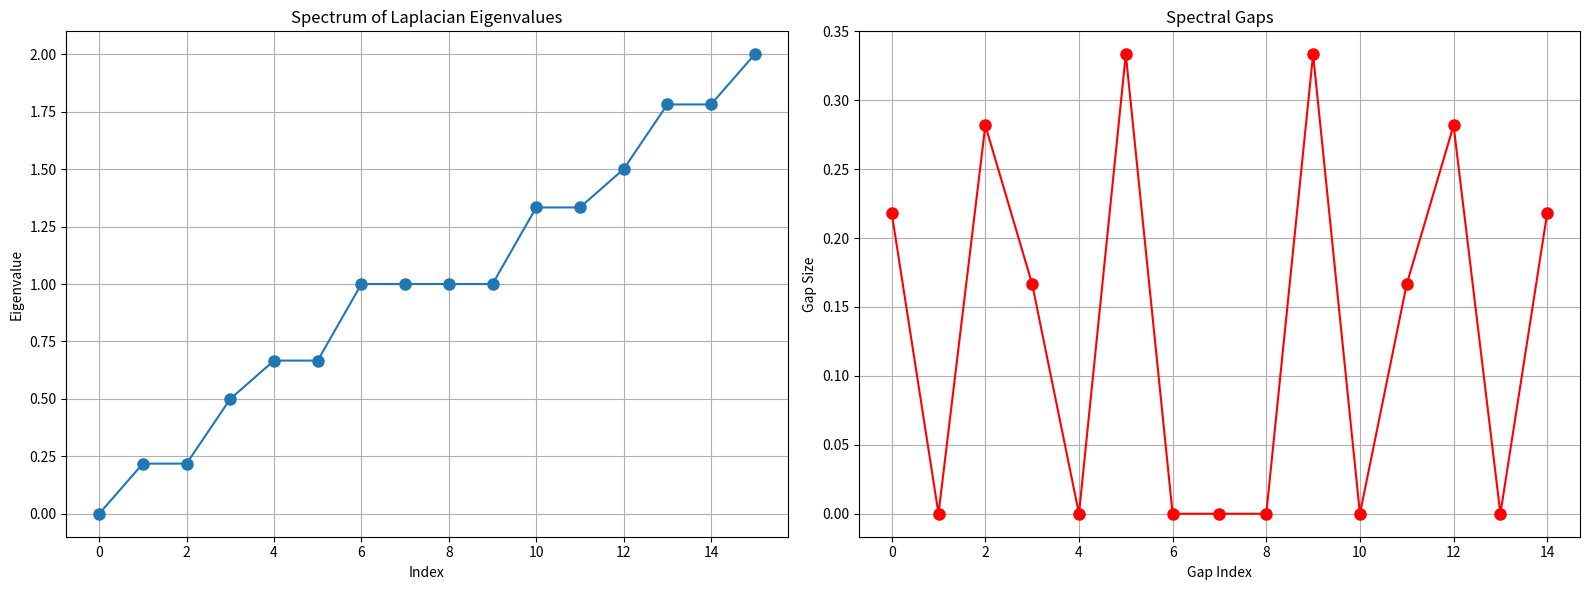
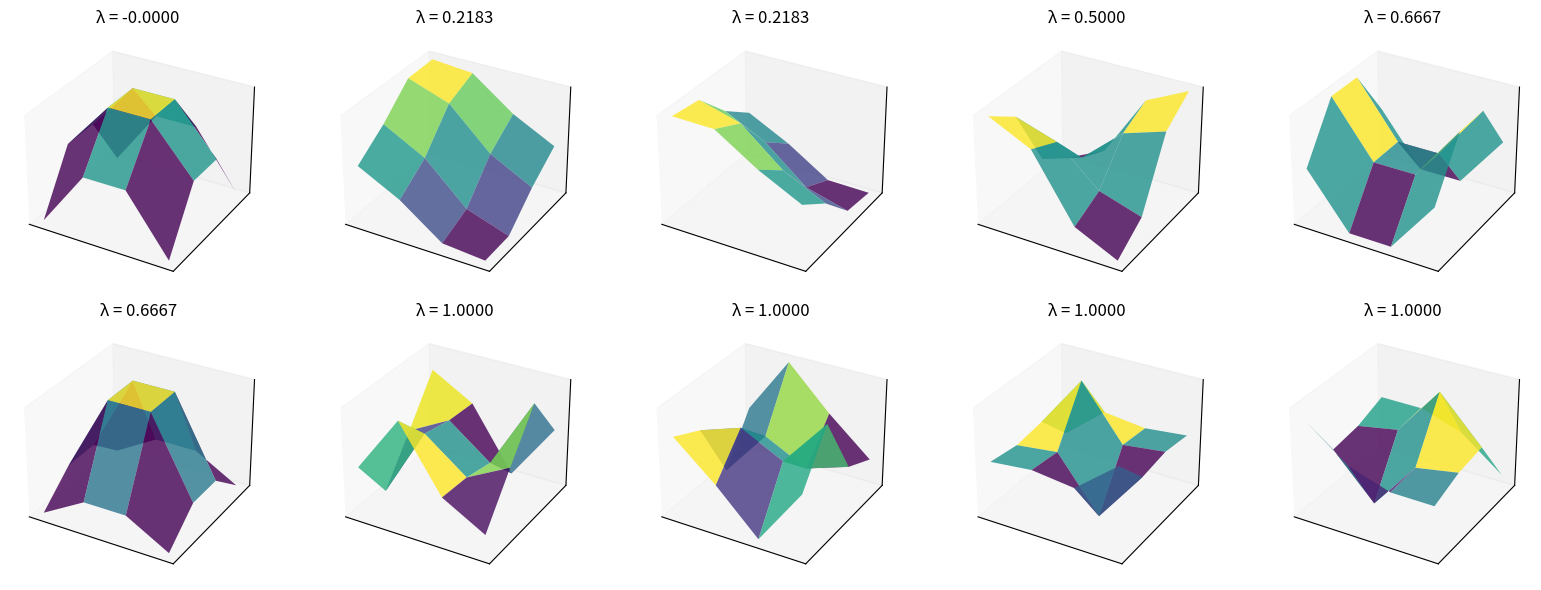
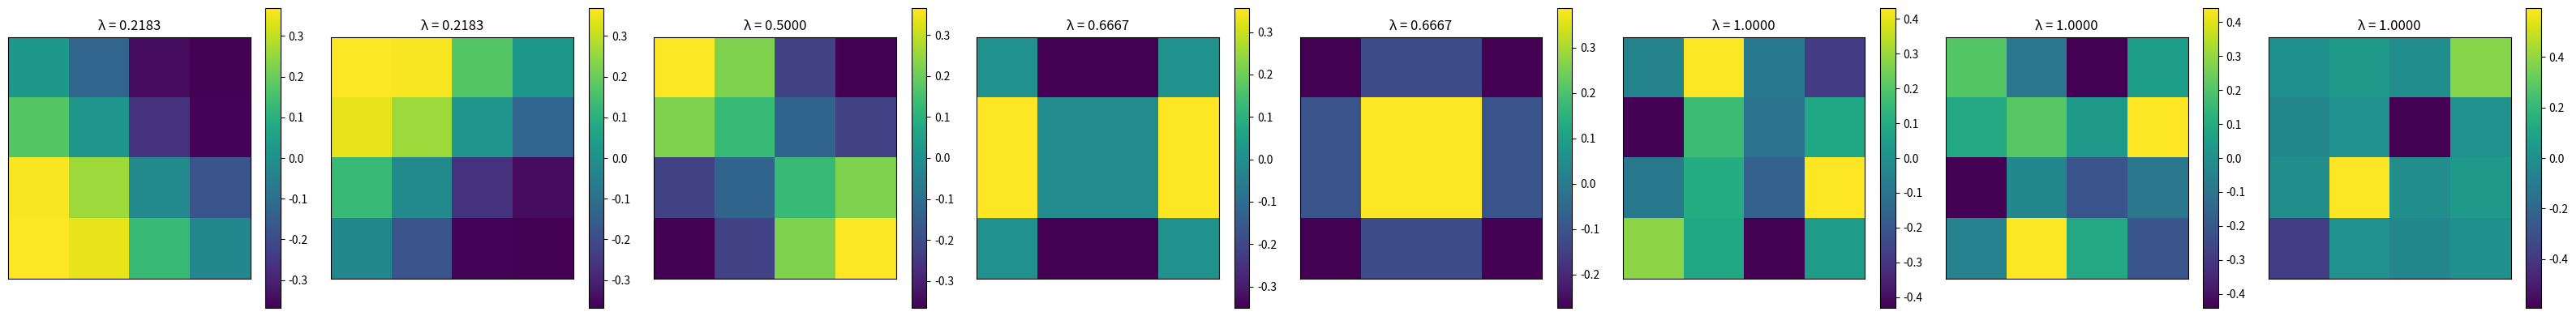
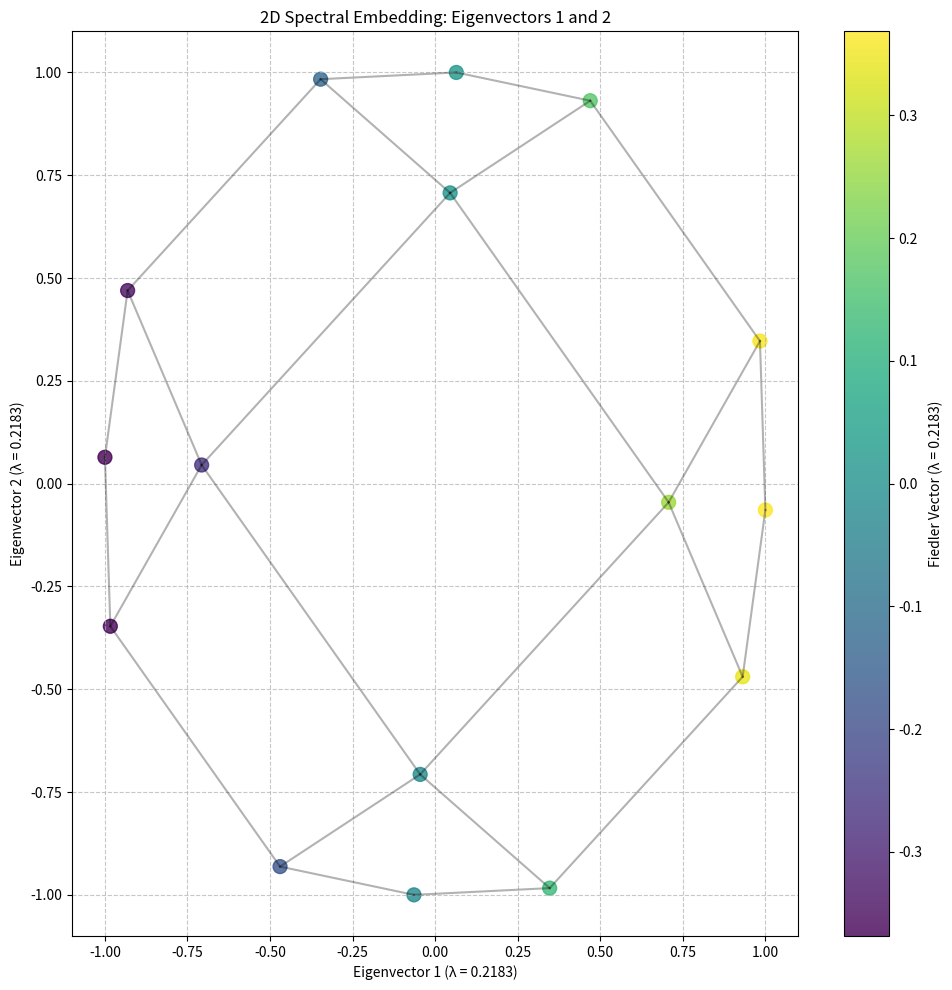
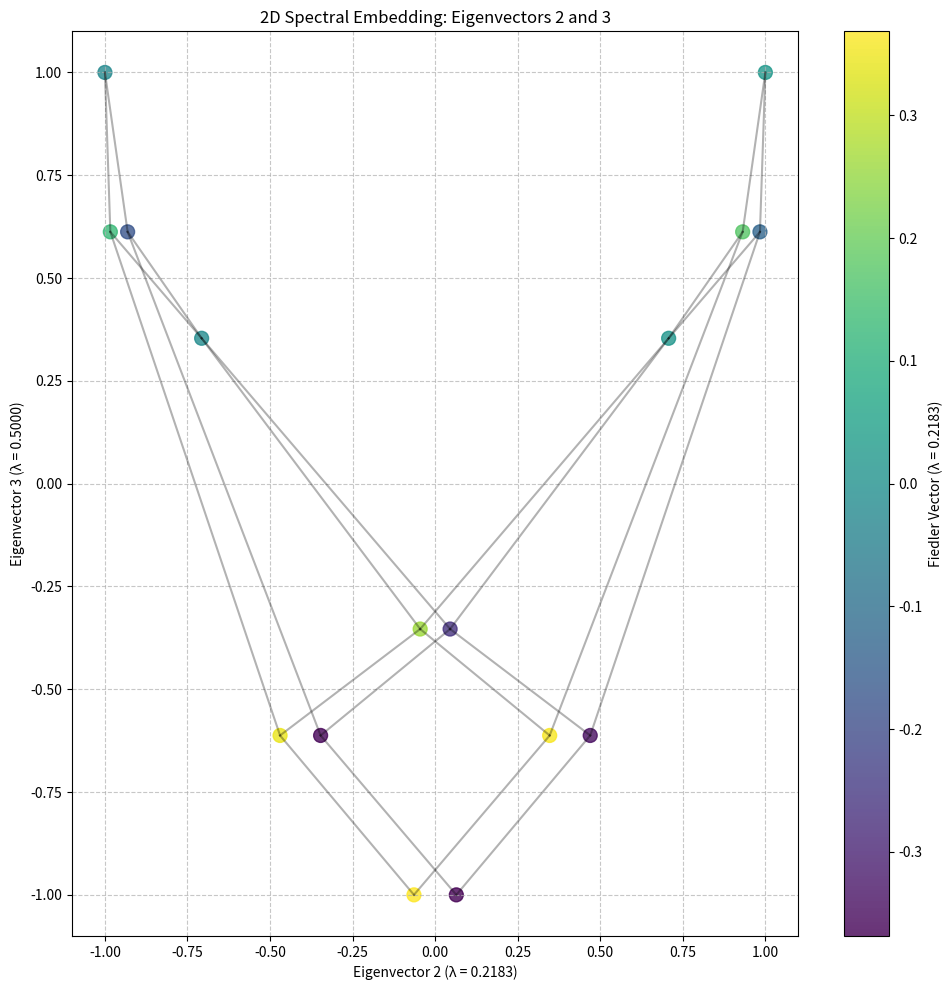
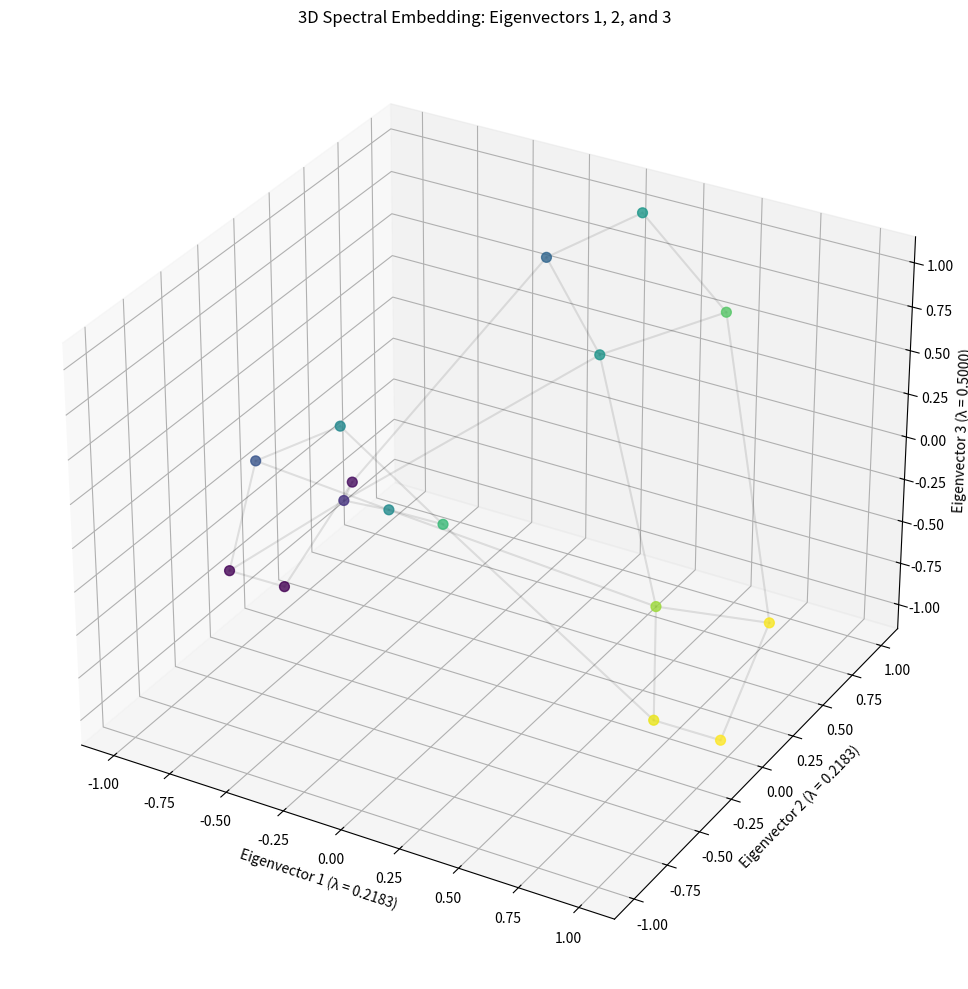
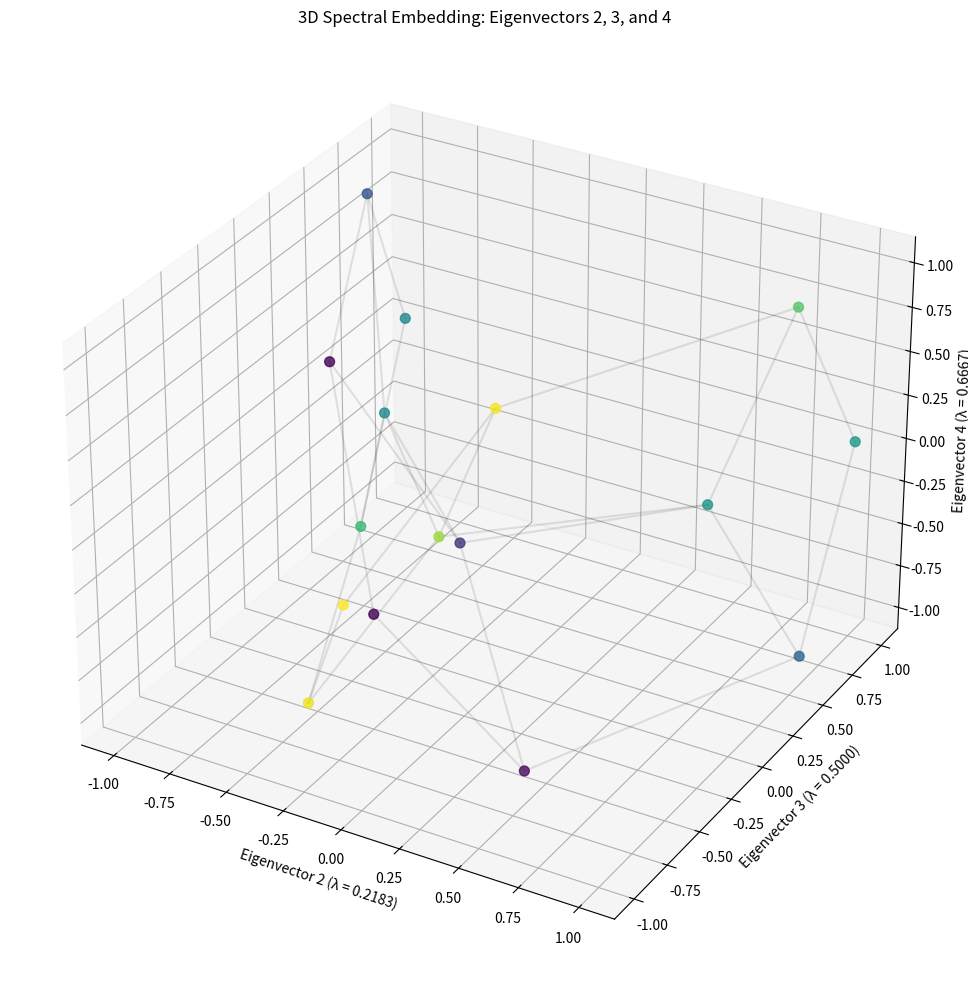
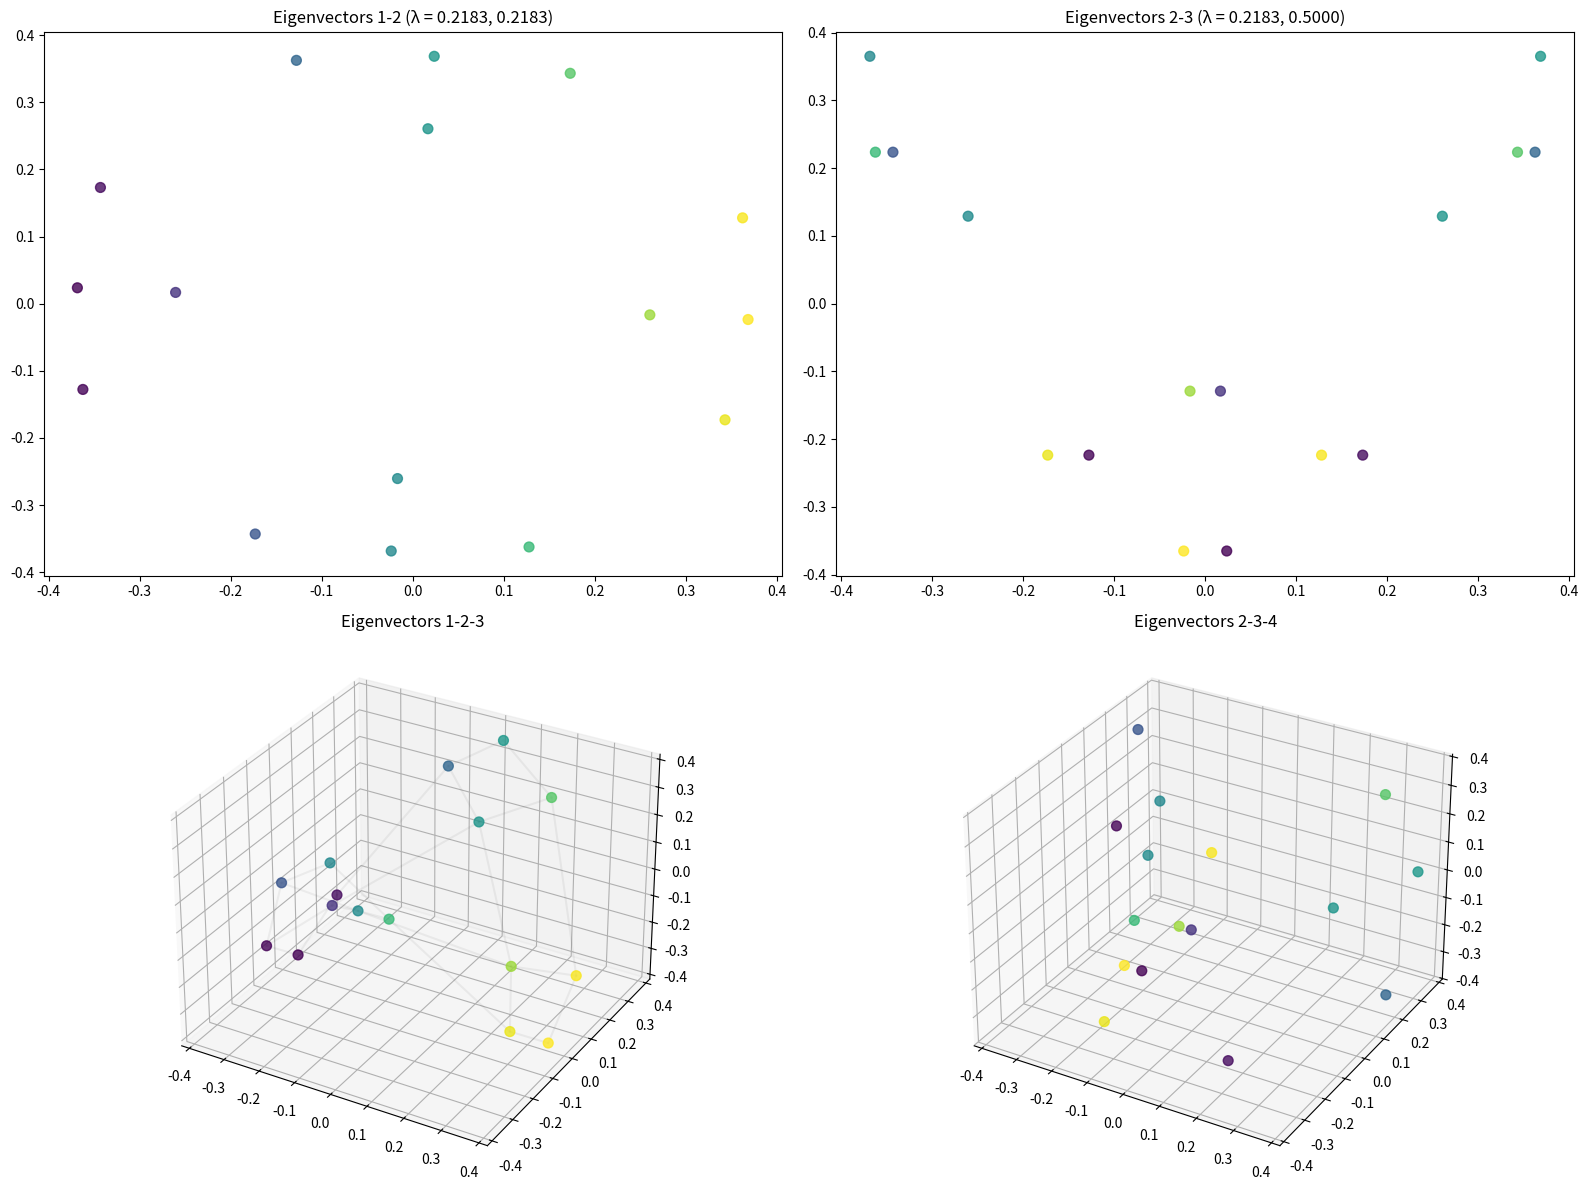

Write Python code to recreate these figures, in order.
import numpy as np
import matplotlib.pyplot as plt
from matplotlib import cm
from matplotlib.colors import Normalize

def create_grid_graph_adjacency(n):
    num_nodes = n * n
    
    A = np.zeros((num_nodes, num_nodes))
    
    for i in range(n):
        for j in range(n):
            node_idx = i * n + j
            
            if j < n - 1:
                right_idx = i * n + (j + 1)
                A[node_idx, right_idx] = 1
                A[right_idx, node_idx] = 1
            
            if i < n - 1:
                bottom_idx = (i + 1) * n + j
                A[node_idx, bottom_idx] = 1
                A[bottom_idx, node_idx] = 1
    
    return A

def compute_laplacian(A, normalized=True):
    degrees = np.sum(A, axis=1)
    D = np.diag(degrees)
    
    L = D - A
    
    if normalized:
        # normalized Laplacian: L_norm = D^(-1/2) L D^(-1/2)
        with np.errstate(divide='ignore'):
            d_inv_sqrt = np.power(degrees, -0.5)
        d_inv_sqrt[np.isinf(d_inv_sqrt)] = 0
        D_inv_sqrt = np.diag(d_inv_sqrt)
        L = D_inv_sqrt @ L @ D_inv_sqrt
    
    return L

def compute_eigendecomposition(L, k=None):
    n = L.shape[0]
    
    if k is None:
        k = n
    else:
        k = min(k, n)
    
    eigenvalues, eigenvectors = np.linalg.eigh(L)
    eigenvalues = eigenvalues[:k]
    eigenvectors = eigenvectors[:, :k]
    
    idx = eigenvalues.argsort()
    eigenvalues = eigenvalues[idx]
    eigenvectors = eigenvectors[:, idx]
    
    return eigenvalues, eigenvectors

def plot_eigenvector_3d_surface(eigenvector, grid_size, eigenvalue, ax=None):
    n = grid_size
    eigvec_reshaped = eigenvector.reshape(n, n)
    
    if ax is None:
        fig = plt.figure(figsize=(10, 8))
        ax = fig.add_subplot(111, projection='3d')
        standalone = True
    else:
        standalone = False
    
    x = np.arange(n)
    y = np.arange(n)
    X, Y = np.meshgrid(x, y)
    
    surf = ax.plot_surface(X, Y, eigvec_reshaped, cmap='viridis', 
                          linewidth=0, antialiased=True, alpha=0.8)
    
    ax.set_title(f"λ = {eigenvalue:.4f}")
    ax.set_xlabel('X' if standalone else '')
    ax.set_ylabel('Y' if standalone else '')
    ax.set_zlabel('Value' if standalone else '')
    
    if not standalone:
        ax.set_xticks([])
        ax.set_yticks([])
        ax.set_zticks([])
    
    if standalone:
        plt.colorbar(surf, ax=ax, shrink=0.5, aspect=5)
        return fig
    return surf

def plot_top_eigenvector_3d_surfaces(eigenvectors, eigenvalues, grid_size, top_k=10):
    n_cols = 5
    n_rows = (top_k + n_cols - 1) // n_cols
    
    fig = plt.figure(figsize=(16, 3*n_rows))
    
    for i in range(top_k):
        ax = fig.add_subplot(n_rows, n_cols, i+1, projection='3d')
        eigvec = eigenvectors[:, i]
        eigenval = eigenvalues[i]
        plot_eigenvector_3d_surface(eigvec, grid_size, eigenval, ax)
        
    plt.tight_layout()
    return fig

def plot_spectrum(eigenvalues):
    fig, (ax1, ax2) = plt.subplots(1, 2, figsize=(16, 6))
    
    ax1.plot(eigenvalues, 'o-', markersize=8)
    ax1.set_xlabel('Index')
    ax1.set_ylabel('Eigenvalue')
    ax1.set_title('Spectrum of Laplacian Eigenvalues')
    ax1.grid(True)
    
    # spectral gaps
    eigenvalue_gaps = np.diff(eigenvalues)
    ax2.plot(eigenvalue_gaps, 'o-', markersize=8, color='red')
    ax2.set_xlabel('Gap Index')
    ax2.set_ylabel('Gap Size')
    ax2.set_title('Spectral Gaps')
    ax2.grid(True)
    
    plt.tight_layout()
    return fig

def spectral_embedding_2d(eigenvectors, eigenvalues, adjacency, dims=[1, 2]):
    fig, ax = plt.subplots(figsize=(10, 10))
    
    x = eigenvectors[:, dims[0]]
    y = eigenvectors[:, dims[1]]
    
    x = x / np.max(np.abs(x))
    y = y / np.max(np.abs(y))
    
    scatter = ax.scatter(x, y, c=eigenvectors[:, 1], cmap='viridis', s=100, alpha=0.8)
    plt.colorbar(scatter, ax=ax, label=f'Fiedler Vector (λ = {eigenvalues[1]:.4f})')
    for i in range(len(adjacency)):
        for j in range(i+1, len(adjacency)):
            if adjacency[i, j] > 0:
                ax.plot([x[i], x[j]], [y[i], y[j]], 'k-', alpha=0.3)
    
    ax.set_title(f'2D Spectral Embedding: Eigenvectors {dims[0]} and {dims[1]}')
    ax.set_xlabel(f'Eigenvector {dims[0]} (λ = {eigenvalues[dims[0]]:.4f})')
    ax.set_ylabel(f'Eigenvector {dims[1]} (λ = {eigenvalues[dims[1]]:.4f})')
    ax.grid(True, linestyle='--', alpha=0.7)
    
    plt.tight_layout()
    return fig

def spectral_embedding_3d(eigenvectors, eigenvalues, adjacency, dims=[1, 2, 3]):
    fig = plt.figure(figsize=(12, 10))
    ax = fig.add_subplot(111, projection='3d')
    
    x = eigenvectors[:, dims[0]]
    y = eigenvectors[:, dims[1]]
    z = eigenvectors[:, dims[2]]
    
    x = x / np.max(np.abs(x))
    y = y / np.max(np.abs(y))
    z = z / np.max(np.abs(z))
    
    colors = cm.viridis(Normalize()(eigenvectors[:, 1]))
    scatter = ax.scatter(x, y, z, c=colors, s=50, alpha=0.8)
    for i in range(len(adjacency)):
        for j in range(i+1, len(adjacency)):
            if adjacency[i, j] > 0:
                ax.plot([x[i], x[j]], [y[i], y[j]], [z[i], z[j]], 'k-', alpha=0.1)
    
    ax.set_title(f'3D Spectral Embedding: Eigenvectors {dims[0]}, {dims[1]}, and {dims[2]}')
    ax.set_xlabel(f'Eigenvector {dims[0]} (λ = {eigenvalues[dims[0]]:.4f})')
    ax.set_ylabel(f'Eigenvector {dims[1]} (λ = {eigenvalues[dims[1]]:.4f})')
    ax.set_zlabel(f'Eigenvector {dims[2]} (λ = {eigenvalues[dims[2]]:.4f})')
    
    plt.tight_layout()
    return fig

def plot_eigenvectors_heatmap(eigenvectors, eigenvalues, grid_size, indices=[1, 2, 3, 4]):
    n = grid_size
    fig, axes = plt.subplots(1, len(indices), figsize=(4*len(indices), 4))
    
    if len(indices) == 1:
        axes = [axes]
    
    for i, idx in enumerate(indices):
        eigvec = eigenvectors[:, idx].reshape(n, n)
        im = axes[i].imshow(eigvec, cmap='viridis')
        axes[i].set_title(f"λ = {eigenvalues[idx]:.4f}")
        plt.colorbar(im, ax=axes[i])
        axes[i].set_xticks([])
        axes[i].set_yticks([])
    
    plt.tight_layout()
    return fig

def multi_dim_spectral_embedding(eigenvectors, eigenvalues, adjacency):
    fig = plt.figure(figsize=(16, 12))
    
    # 2D embeddings
    ax1 = fig.add_subplot(2, 2, 1)
    x1, y1 = eigenvectors[:, 1], eigenvectors[:, 2]
    scatter1 = ax1.scatter(x1, y1, c=eigenvectors[:, 1], cmap='viridis', s=50, alpha=0.8)
    ax1.set_title(f'Eigenvectors 1-2 (λ = {eigenvalues[1]:.4f}, {eigenvalues[2]:.4f})')
    
    ax2 = fig.add_subplot(2, 2, 2)
    x2, y2 = eigenvectors[:, 2], eigenvectors[:, 3]
    scatter2 = ax2.scatter(x2, y2, c=eigenvectors[:, 1], cmap='viridis', s=50, alpha=0.8)
    ax2.set_title(f'Eigenvectors 2-3 (λ = {eigenvalues[2]:.4f}, {eigenvalues[3]:.4f})')
    
    # 3D embeddings
    ax3 = fig.add_subplot(2, 2, 3, projection='3d')
    x3, y3, z3 = eigenvectors[:, 1], eigenvectors[:, 2], eigenvectors[:, 3]
    scatter3 = ax3.scatter(x3, y3, z3, c=eigenvectors[:, 1], cmap='viridis', s=50, alpha=0.8)
    ax3.set_title(f'Eigenvectors 1-2-3')
    
    ax4 = fig.add_subplot(2, 2, 4, projection='3d')
    x4, y4, z4 = eigenvectors[:, 2], eigenvectors[:, 3], eigenvectors[:, 4]
    scatter4 = ax4.scatter(x4, y4, z4, c=eigenvectors[:, 1], cmap='viridis', s=50, alpha=0.8)
    ax4.set_title(f'Eigenvectors 2-3-4')
    
    for i in range(len(adjacency)):
        for j in range(i+1, len(adjacency)):
            if adjacency[i, j] > 0:
                ax3.plot([x3[i], x3[j]], [y3[i], y3[j]], [z3[i], z3[j]], 'k-', alpha=0.05)
    
    plt.tight_layout()
    return fig

def visualize_laplacian_spectrum(grid_size=10, normalized=True, top_k=10):
    adjacency = create_grid_graph_adjacency(grid_size)
    laplacian = compute_laplacian(adjacency, normalized=normalized)
    
    eigenvalues, eigenvectors = compute_eigendecomposition(laplacian)
    
    visualizations = {}
    
    # plot spectrum and spectral gaps
    visualizations['spectrum'] = plot_spectrum(eigenvalues)
    
    # plot top k eigenvectors as 3D surfaces
    visualizations['top_eigenvectors_3d'] = plot_top_eigenvector_3d_surfaces(
        eigenvectors, eigenvalues, grid_size, top_k=top_k)
    
    # plot eigenvectors as heatmaps
    visualizations['eigenvectors_heatmap'] = plot_eigenvectors_heatmap(
        eigenvectors, eigenvalues, grid_size, indices=list(range(1, min(9, eigenvectors.shape[1]))))
    
    # 2D spectral embeddings
    visualizations['spectral_embedding_2d_1_2'] = spectral_embedding_2d(
        eigenvectors, eigenvalues, adjacency, dims=[1, 2])
    
    visualizations['spectral_embedding_2d_2_3'] = spectral_embedding_2d(
        eigenvectors, eigenvalues, adjacency, dims=[2, 3])
    
    # 3D spectral embeddings
    visualizations['spectral_embedding_3d_1_2_3'] = spectral_embedding_3d(
        eigenvectors, eigenvalues, adjacency, dims=[1, 2, 3])
    
    visualizations['spectral_embedding_3d_2_3_4'] = spectral_embedding_3d(
        eigenvectors, eigenvalues, adjacency, dims=[2, 3, 4])
    
    # multiple spectral embeddings in one figure
    visualizations['multi_spectral_embedding'] = multi_dim_spectral_embedding(
        eigenvectors, eigenvalues, adjacency)
    
    return eigenvalues, eigenvectors, adjacency, visualizations

def main(grid_size=10, normalized=True, top_k=10, show_plots=True):
    eigenvalues, eigenvectors, adjacency, visualizations = visualize_laplacian_spectrum(
        grid_size, normalized, top_k)
    
    print("\nFirst 10 eigenvalues:")
    for i, ev in enumerate(eigenvalues):
        print(f"λ{i} = {ev:.6f}")
    
    if show_plots:
        for fig in visualizations.values():
            plt.figure(fig.number)
            plt.show()
    
    return eigenvalues, eigenvectors, adjacency, visualizations

if __name__ == "__main__":
    grid_size = 4
    normalized = True
    top_k = 10
    
    main(grid_size, normalized, top_k)